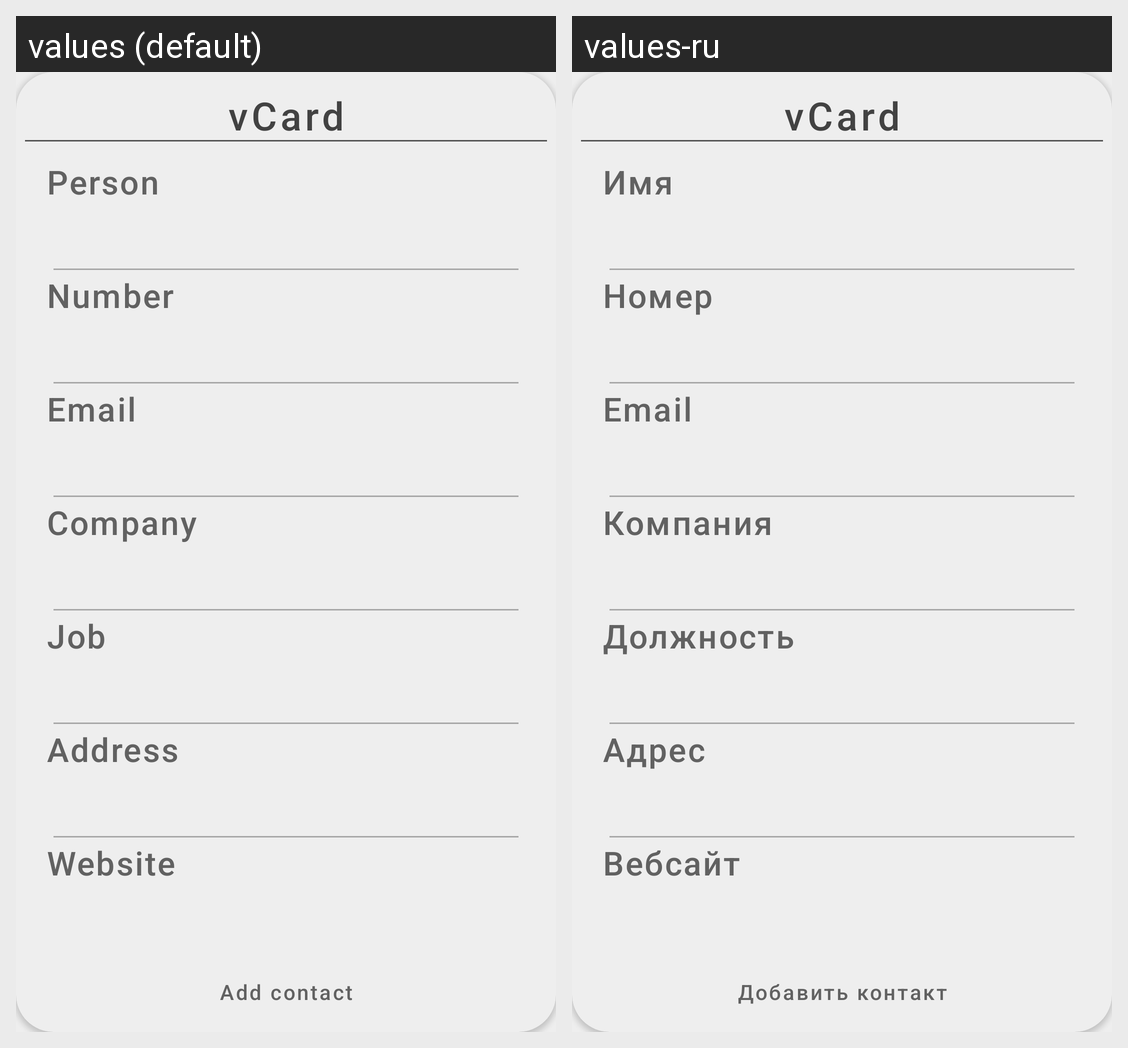

The Android screen above is rendered under two locales of the same app. Produce the string resources it draws, with the default and per-locale values.
Android screen res/layout/vcard.xml rendered under 2 locales, left to right: values (default), values-ru. Device: Nexus 5 (rendered at 1080×1920; each locale shown at half size, 540×960, under a caption strip naming it); theme AppTheme.
Strings drawn on this screen, with the default value and each locale's value (text and hints the layout hard-codes, and strings that could not be matched under every locale, appear in the picture but are not listed):

vcard
  values: vCard
  values-ru: vCard  [not translated; the default value is used]

person
  values: Person
  values-ru: Имя

number
  values: Number
  values-ru: Номер

email
  values: Email
  values-ru: Email  [not translated; the default value is used]

company
  values: Company
  values-ru: Компания

job
  values: Job
  values-ru: Должность

address
  values: Address
  values-ru: Адрес

website
  values: Website
  values-ru: Вебсайт

add_contact
  values: Add contact
  values-ru: Добавить контакт
